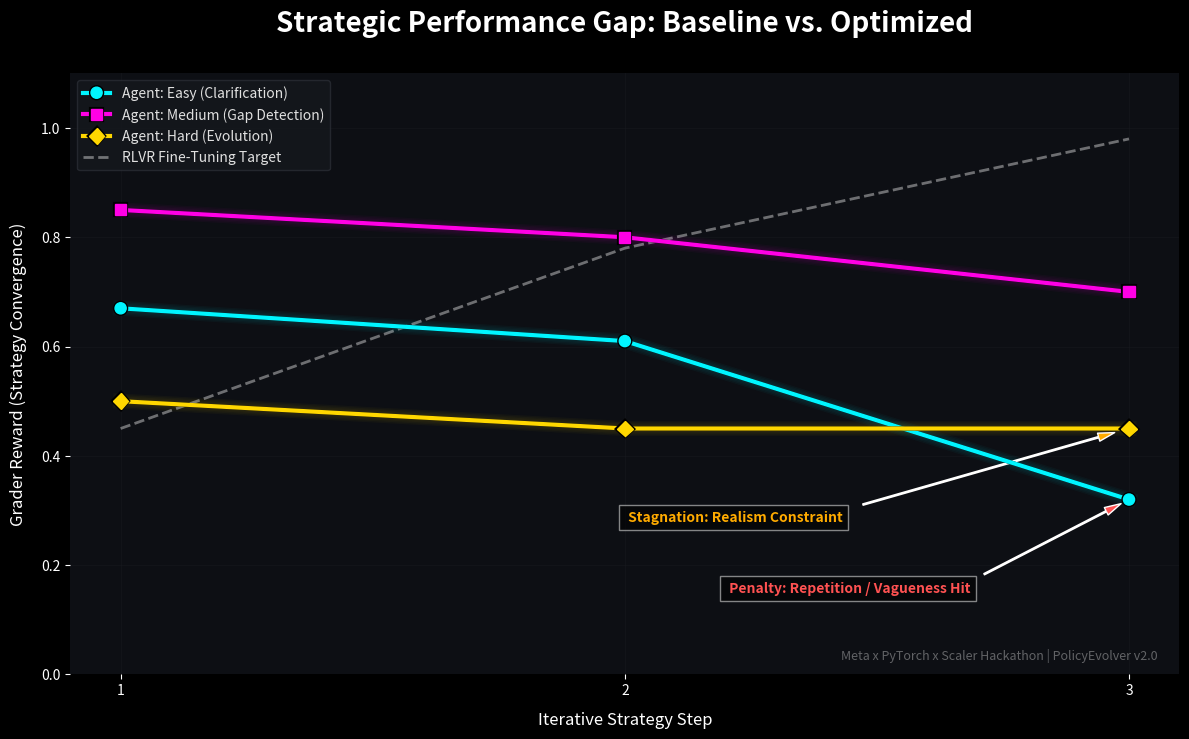

Write Python code to recreate this figure.
import matplotlib.pyplot as plt
import numpy as np
from matplotlib.patheffects import withStroke

# real Baseline Metrics from latest inference.py run (Llama-3.3-70B)
# These represent the 'Zero-Shot' or 'Basic COT' performance gap we aim to solve.
steps = [1, 2, 3]
base_easy = [0.67, 0.61, 0.32]   # Drop at Step 3: Anti-Repetition / Vagueness penalty triggered.
base_med = [0.85, 0.80, 0.70]    # Slight decline: Complexity-to-Stability gap.
base_hard = [0.50, 0.45, 0.45]   # Stagnation: Hallucination/Realism constraint prevents easy scoring.

# Theoretical RL-Optimized Convergent Trajectory (The Goal of PolicyEvolver training)
rl_target = [0.45, 0.78, 0.98]

colors = {
    'easy': '#00F5FF',    # Cyan
    'medium': '#FF00E5',  # Magenta
    'hard': '#FFD700',    # Gold
    'target': '#FFFFFF',  # White (Dashed)
    'bg': '#0D0F14',      # Obsidian
    'grid': '#1A1D23',
    'text': '#E0E0E0'
}

plt.style.use('dark_background')
fig, ax = plt.subplots(figsize=(12, 7.5), dpi=300)
fig.patch.set_facecolor(colors['bg'])
ax.set_facecolor(colors['bg'])

def plot_line(x, y, label, color, marker, linestyle='-', alpha_base=1.0, is_target=False):
    if is_target:
        ax.plot(x, y, linestyle='--', linewidth=2, color=color, alpha=0.4, label=label, zorder=3)
        return
    
    # Glow layers
    for w in range(1, 12, 2):
        ax.plot(x, y, color=color, linewidth=w, alpha=0.03, zorder=2)
    # Main line
    ax.plot(x, y, marker=marker, markersize=8, linewidth=3, 
            label=label, color=color, zorder=5, alpha=alpha_base,
            path_effects=[withStroke(linewidth=3, foreground='black')])

# Plotting
plot_line(steps, base_easy, 'Agent: Easy (Clarification)', colors['easy'], 'o')
plot_line(steps, base_med, 'Agent: Medium (Gap Detection)', colors['medium'], 's')
plot_line(steps, base_hard, 'Agent: Hard (Evolution)', colors['hard'], 'D')
plot_line(steps, rl_target, 'RLVR Fine-Tuning Target', colors['target'], None, is_target=True)

# Strategic Annotations for the judges
ax.annotate(' Penalty: Repetition / Vagueness Hit', xy=(3, 0.32), xytext=(2.2, 0.15),
             arrowprops=dict(facecolor='#FF5252', shrink=0.05, width=1, headwidth=6),
             fontsize=10, fontweight='bold', color='#FF5252', bbox=dict(facecolor='#000', alpha=0.5))

ax.annotate(' Stagnation: Realism Constraint', xy=(3, 0.45), xytext=(2.0, 0.28),
             arrowprops=dict(facecolor='#FFAB00', shrink=0.05, width=1, headwidth=6),
             fontsize=10, fontweight='bold', color='#FFAB00', bbox=dict(facecolor='#000', alpha=0.5))

ax.set_title('Strategic Performance Gap: Baseline vs. Optimized', fontsize=20, fontweight='black', pad=30)
ax.set_xlabel('Iterative Strategy Step', fontsize=12, labelpad=10)
ax.set_ylabel('Grader Reward (Strategy Convergence)', fontsize=12, labelpad=10)

ax.set_xticks(steps)
ax.set_ylim(0, 1.1)
ax.grid(True, linestyle='-', color=colors['grid'], alpha=0.4, zorder=1)

# Style Overrides
for spine in ax.spines.values(): spine.set_visible(False)
legend = ax.legend(fontsize=10, loc='upper left', frameon=True, facecolor='#15181E', edgecolor='#2A2D35')
for text in legend.get_texts(): text.set_color(colors['text'])

# Branding
ax.text(0.98, 0.02, 'Meta x PyTorch x Scaler Hackathon | PolicyEvolver v2.0', 
        transform=ax.transAxes, ha='right', va='bottom', fontsize=9, alpha=0.4, color=colors['text'])

plt.tight_layout()
plt.savefig('reward_progression.png', dpi=300, facecolor=colors['bg'], bbox_inches='tight')
print("High-Fidelity Strategic Gap Chart Generated! 🚀📊")
